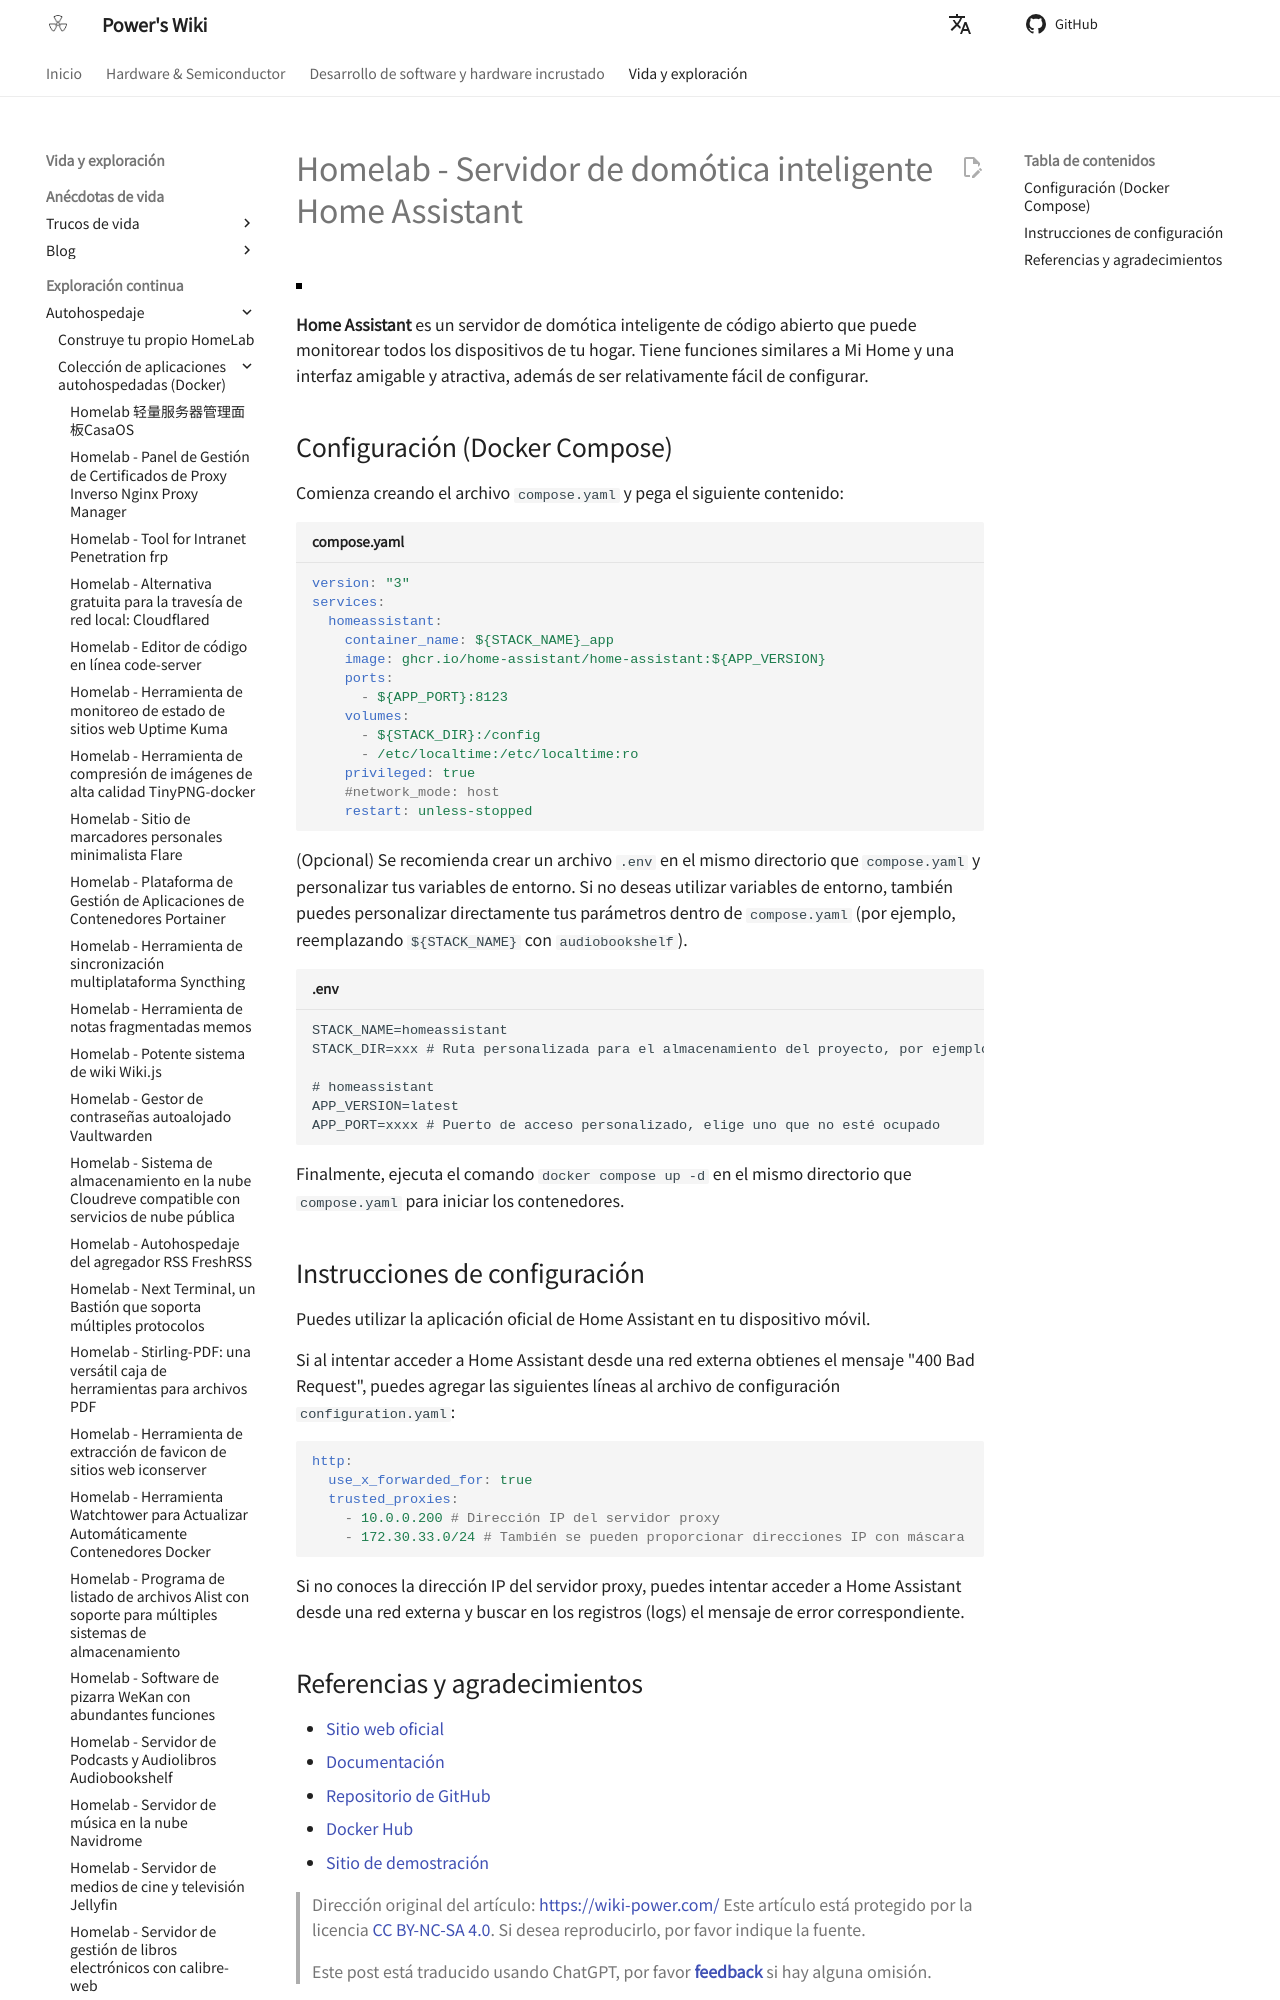

repository: linyuxuanlin/Wiki_MkDocs · page: es/Homelab-智能家居服务器HomeAssistant/index.html · generator: mkdocs

# Homelab - Servidor de domótica inteligente Home Assistant

![](https://media.wiki-power.com/img/202306011647498.png)

**Home Assistant** es un servidor de domótica inteligente de código abierto que puede monitorear todos los dispositivos de tu hogar. Tiene funciones similares a Mi Home y una interfaz amigable y atractiva, además de ser relativamente fácil de configurar.

## Configuración (Docker Compose)

Comienza creando el archivo `compose.yaml` y pega el siguiente contenido:

```yaml title="compose.yaml"
version: "3"
services:
  homeassistant:
    container_name: ${STACK_NAME}_app
    image: ghcr.io/home-assistant/home-assistant:${APP_VERSION}
    ports:
      - ${APP_PORT}:8123
    volumes:
      - ${STACK_DIR}:/config
      - /etc/localtime:/etc/localtime:ro
    privileged: true
    #network_mode: host
    restart: unless-stopped
```

(Opcional) Se recomienda crear un archivo `.env` en el mismo directorio que `compose.yaml` y personalizar tus variables de entorno. Si no deseas utilizar variables de entorno, también puedes personalizar directamente tus parámetros dentro de `compose.yaml` (por ejemplo, reemplazando `${STACK_NAME}` con `audiobookshelf`).

```dotenv title=".env"
STACK_NAME=homeassistant
STACK_DIR=xxx # Ruta personalizada para el almacenamiento del proyecto, por ejemplo, ./homeassistant

# homeassistant
APP_VERSION=latest
APP_PORT=xxxx # Puerto de acceso personalizado, elige uno que no esté ocupado
```

Finalmente, ejecuta el comando `docker compose up -d` en el mismo directorio que `compose.yaml` para iniciar los contenedores.

## Instrucciones de configuración

Puedes utilizar la aplicación oficial de Home Assistant en tu dispositivo móvil.

Si al intentar acceder a Home Assistant desde una red externa obtienes el mensaje "400 Bad Request", puedes agregar las siguientes líneas al archivo de configuración `configuration.yaml`:

```yaml
http:
  use_x_forwarded_for: true
  trusted_proxies:
    - 10.0.0.200 # Dirección IP del servidor proxy
    - 172.30.33.0/24 # También se pueden proporcionar direcciones IP con máscara
```

Si no conoces la dirección IP del servidor proxy, puedes intentar acceder a Home Assistant desde una red externa y buscar en los registros (logs) el mensaje de error correspondiente.
